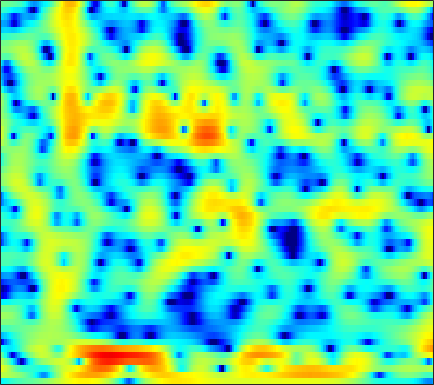

Source data for this figure (header and first rows):
-5.8063, -5.3122, -4.7037, -4.1654, -3.8048, -3.3857, -3.0096, -2.7523, -2.443, -2.1765, -1.9463, -1.8056, -1.6323, -1.46, -1.3292, -1.1392, -0.92568, -0.74659, -0.47481, -0.16753, 0.18691, 0.48271, 0.9043, 1.3533
2.463, 2.345, 2.16, 1.947, 1.766, 1.49, 1.18, 0.9178, 0.5273, 0.08621, -0.4168, -0.8483, -1.511, -2.304, -3.008, -4.127, -5.49, -6.686, -8.454, -9.965, -10.07, -8.912, -6.605, -4.296
4.423, 3.848, 3.018, 2.094, 1.369, 0.3656, -0.6561, -1.395, -2.273, -2.957, -3.388, -3.548, -3.596, -3.585, -3.592, -3.672, -3.856, -4.066, -4.382, -4.582, -4.45, -4.036, -3.116, -1.935
2.574, 1.562, 0.0881, -1.537, -2.896, -4.91, -7.351, -9.626, -13.77, -19.62, -17.57, -13.19, -9.069, -6.252, -4.659, -3.001, -1.732, -0.9878, -0.2012, 0.4193, 0.9588, 1.325, 1.768, 2.181
-0.5316, -2.207, -4.976, -8.708, -12.49, -18.29, -16.13, -12.61, -9.339, -6.997, -5.086, -3.811, -2.251, -0.8425, 0.09143, 1.153, 1.996, 2.47, 2.873, 3.025, 2.951, 2.731, 2.219, 1.498
-4.666, -5.186, -5.759, -6.169, -6.286, -6.098, -5.5, -4.807, -3.655, -2.455, -1.298, -0.474, 0.5347, 1.428, 2.006, 2.638, 3.09, 3.302, 3.397, 3.26, 2.87, 2.382, 1.428, 0.113
-19.57, -15.32, -11.72, -9.314, -7.925, -6.399, -5.125, -4.274, -3.231, -2.294, -1.452, -0.872, -0.1688, 0.4486, 0.8539, 1.307, 1.654, 1.847, 2.016, 2.083, 2.051, 1.974, 1.822, 1.646
-8.354, -7.893, -7.042, -6.084, -5.364, -4.456, -3.619, -3.045, -2.351, -1.722, -1.153, -0.7557, -0.2724, 0.1573, 0.4467, 0.7936, 1.092, 1.283, 1.497, 1.66, 1.771, 1.824, 1.859, 1.852
-2.856, -2.771, -2.604, -2.392, -2.212, -1.969, -1.73, -1.559, -1.35, -1.158, -0.9701, -0.829, -0.6358, -0.422, -0.2461, 0.01296, 0.2976, 0.5196, 0.8121, 1.087, 1.326, 1.473, 1.614, 1.679
0.01309, -0.004581, -0.04626, -0.1075, -0.175, -0.3086, -0.495, -0.6727, -0.9645, -1.31, -1.693, -1.984, -2.316, -2.494, -2.475, -2.217, -1.713, -1.225, -0.5148, 0.1852, 0.8136, 1.209, 1.615, 1.87
1.256, 1.227, 1.137, 0.9859, 0.817, 0.506, 0.06456, -0.3717, -1.128, -2.143, -3.502, -4.827, -7.108, -9.951, -11.69, -10.73, -7.442, -5.15, -2.696, -0.825, 0.5916, 1.404, 2.198, 2.703
-0.4379, -0.4244, -0.4256, -0.4657, -0.5425, -0.7044, -0.985, -1.294, -1.861, -2.652, -3.691, -4.648, -6.155, -7.667, -8.3, -7.714, -5.791, -4.12, -2.048, -0.2804, 1.144, 1.995, 2.854, 3.41
-5.641, -5.629, -5.444, -5.123, -4.828, -4.449, -4.154, -4.014, -3.961, -4.042, -4.214, -4.355, -4.507, -4.474, -4.258, -3.709, -2.861, -2.062, -0.8735, 0.3449, 1.486, 2.246, 3.096, 3.709
-16.45, -17.28, -15.89, -13.29, -11.49, -9.684, -8.429, -7.784, -7.271, -7.085, -7.203, -7.412, -7.763, -8.015, -7.982, -7.367, -6.067, -4.769, -2.886, -1.062, 0.5754, 1.647, 2.857, 3.795
-19.34, -19.97, -18.54, -16.03, -14.26, -12.43, -11.21, -10.64, -10.29, -10.32, -10.77, -11.46, -13.01, -16.15, -21.06, -32.53, -15.66, -10.73, -6.347, -3.185, -0.7488, 0.7298, 2.322, 3.555
-14.67, -13.98, -13.21, -12.57, -12.2, -11.97, -11.99, -12.21, -12.68, -13.19, -13.46, -13.39, -13.1, -12.47, -11.79, -10.44, -8.502, -6.765, -4.388, -2.199, -0.2813, 0.9613, 2.353, 3.454
-10.14, -9.692, -9.357, -9.288, -9.465, -10.09, -11.28, -12.67, -15.55, -20.97, -30.18, -21.96, -15.21, -11.2, -8.956, -6.567, -4.507, -3.116, -1.445, 0.02932, 1.312, 2.125, 3.019, 3.706
-5.038, -4.96, -4.968, -5.153, -5.418, -5.934, -6.695, -7.365, -8.333, -9.132, -9.228, -8.679, -7.223, -5.429, -4.111, -2.477, -0.9825, 0.02175, 1.178, 2.139, 2.897, 3.312, 3.655, 3.765
-2.191, -2.179, -2.215, -2.324, -2.439, -2.626, -2.83, -2.984, -3.128, -3.129, -2.938, -2.649, -2.058, -1.25, -0.5988, 0.3461, 1.27, 1.909, 2.661, 3.249, 3.611, 3.721, 3.61, 3.145
-2.231, -2.2, -2.159, -2.127, -2.128, -2.199, -2.31, -2.433, -2.602, -2.721, -2.718, -2.579, -2.178, -1.544, -0.9214, 0.04729, 1.031, 1.713, 2.512, 3.119, 3.482, 3.583, 3.462, 2.996
-5.113, -4.948, -4.571, -4.165, -3.929, -3.796, -3.92, -4.192, -4.851, -5.871, -7.133, -7.983, -8.163, -6.814, -5.153, -2.914, -0.9881, 0.2273, 1.532, 2.49, 3.157, 3.465, 3.642, 3.584
-13.9, -11.83, -9.133, -7.191, -6.201, -5.352, -5.069, -5.2, -5.921, -7.404, -9.973, -12.88, -15.8, -11.52, -7.857, -4.283, -1.769, -0.3285, 1.131, 2.182, 2.919, 3.292, 3.583, 3.702
-12.61, -11.02, -8.708, -6.785, -5.729, -4.676, -4.014, -3.752, -3.618, -3.673, -3.771, -3.765, -3.411, -2.675, -1.874, -0.744, 0.3649, 1.09, 1.864, 2.423, 2.753, 2.878, 2.914, 2.826
-5.099, -4.913, -4.475, -3.927, -3.442, -2.866, -2.324, -1.942, -1.451, -0.9606, -0.4626, -0.07025, 0.4522, 1.036, 1.452, 1.952, 2.361, 2.572, 2.699, 2.618, 2.32, 1.958, 1.33, 0.5894
-2.859, -2.886, -2.865, -2.851, -2.775, -2.62, -2.28, -1.876, -1.168, -0.3075, 0.6052, 1.286, 2.103, 2.8, 3.198, 3.6, 3.776, 3.74, 3.456, 2.844, 1.879, 0.8685, -0.9528, -3.364
-3.395, -3.585, -4.02, -4.704, -5.452, -6.48, -7.089, -6.682, -4.926, -2.664, -0.5589, 0.7793, 2.27, 3.35, 3.941, 4.463, 4.649, 4.581, 4.198, 3.455, 2.322, 1.167, -0.846, -3.55
-6.372, -6.343, -6.62, -7.365, -8.484, -11.28, -16.34, -16.69, -9.884, -5.087, -1.858, -0.07062, 1.701, 2.956, 3.631, 4.166, 4.377, 4.338, 4.027, 3.455, 2.607, 1.845, 0.6783, -0.5556
-11.58, -9.859, -7.956, -6.69, -6.012, -5.405, -4.722, -3.988, -2.69, -1.202, 0.2537, 1.213, 2.253, 3.019, 3.404, 3.678, 3.719, 3.595, 3.254, 2.716, 2.008, 1.367, 0.4018, -0.6299
-11.76, -8.923, -5.985, -3.876, -2.66, -1.361, -0.2762, 0.432, 1.246, 1.971, 2.566, 2.903, 3.211, 3.329, 3.285, 3.114, 2.801, 2.491, 2.005, 1.406, 0.7095, 0.04115, -1.041, -2.465
-3.339, -2.482, -1.27, -0.09123, 0.6928, 1.628, 2.367, 2.798, 3.221, 3.456, 3.483, 3.357, 2.997, 2.398, 1.809, 0.8997, -0.07814, -0.728, -1.384, -1.75, -1.975, -2.175, -2.683, -3.617
0.004581, 0.5341, 1.255, 1.928, 2.402, 2.939, 3.327, 3.508, 3.599, 3.457, 3.064, 2.584, 1.625, 0.2669, -1.076, -3.523, -6.798, -9.765, -11.87, -9.409, -6.689, -5.212, -3.979, -3.328
0.2406, 0.7304, 1.359, 1.936, 2.312, 2.696, 2.952, 3.041, 2.982, 2.717, 2.216, 1.665, 0.6587, -0.7119, -2.038, -4.197, -6.885, -8.9, -10.13, -8.7, -6.496, -5.081, -3.609, -2.53
-1.371, -0.7105, 0.1013, 0.8329, 1.282, 1.735, 2.04, 2.156, 2.136, 1.948, 1.571, 1.16, 0.4766, -0.36, -1.071, -2.014, -2.899, -3.399, -3.749, -3.685, -3.272, -2.833, -2.155, -1.464
-3.852, -2.618, -1.262, -0.2216, 0.385, 0.9978, 1.391, 1.558, 1.637, 1.54, 1.286, 0.9912, 0.4919, -0.1035, -0.5815, -1.259, -1.853, -2.231, -2.546, -2.624, -2.463, -2.19, -1.659, -1.031
-4.259, -2.745, -1.258, -0.2499, 0.31, 0.8627, 1.209, 1.367, 1.469, 1.412, 1.208, 0.9584, 0.4541, -0.2205, -0.8337, -1.76, -2.759, -3.476, -4.251, -4.602, -4.39, -3.876, -2.902, -1.756
-0.6016, -0.2072, 0.1212, 0.3181, 0.3855, 0.437, 0.5442, 0.665, 0.8099, 0.9213, 0.8772, 0.7106, 0.2473, -0.5428, -1.399, -2.919, -5.042, -7.111, -10.69, -13.98, -12.33, -9.516, -6.331, -3.772
2.402, 1.791, 0.723, -0.5978, -1.691, -2.922, -3.224, -2.75, -1.699, -0.6895, -0.02257, 0.1784, 0.1077, -0.4249, -1.104, -2.536, -4.489, -6.401, -9.395, -11.82, -11.47, -9.981, -7.846, -5.705
3.809, 2.656, 0.6401, -2.359, -5.669, -13.77, -18, -9.757, -4.956, -2.463, -1.06, -0.4643, -0.16, -0.2782, -0.6219, -1.286, -2.287, -3.141, -4.425, -5.805, -7.344, -9.014, -12.46, -15.93
3.269, 2.364, 0.9302, -0.7249, -1.987, -3.436, -4.103, -4.064, -3.567, -3.001, -2.595, -2.396, -2.36, -2.473, -2.66, -2.924, -3.257, -3.552, -3.981, -4.553, -5.353, -6.046, -6.936, -6.75
2.026, 1.439, 0.5088, -0.5082, -1.274, -2.191, -3.021, -3.51, -4.032, -4.525, -5.035, -5.496, -6.184, -6.795, -7.123, -7.259, -6.819, -6.303, -5.474, -4.646, -3.914, -3.326, -2.5, -1.466
1.099, 0.5426, -0.4284, -1.552, -2.45, -3.632, -4.719, -5.423, -6.238, -6.965, -7.795, -8.723, -10.41, -13.33, -16.23, -18.57, -13.99, -10.78, -7.551, -5.244, -3.446, -2.315, -1.002, 0.2082
0.8272, -0.003222, -1.431, -3.199, -4.781, -7.175, -9.361, -10.47, -10.62, -9.951, -9.424, -9.353, -9.871, -10.98, -12.01, -12.21, -10.11, -8.113, -5.71, -3.77, -2.282, -1.389, -0.3533, 0.6155
1.366, 0.2766, -1.486, -3.763, -5.936, -9.749, -16.14, -22.51, -15.8, -10.8, -8.033, -6.649, -5.492, -4.591, -4.049, -3.387, -2.616, -2.017, -1.325, -0.815, -0.6339, -0.7087, -0.99, -1.226
0.8214, -0.3598, -2.01, -3.738, -4.939, -6.396, -7.211, -7.364, -6.724, -5.489, -4.011, -3.014, -1.767, -0.7739, -0.1177, 0.5758, 1.048, 1.284, 1.371, 1.07, 0.2809, -0.7847, -3.3, -8.512
-3.049, -4.668, -6.984, -9.061, -10.06, -10.16, -9.181, -8.079, -6.496, -4.929, -3.463, -2.447, -1.242, -0.2721, 0.3264, 0.9765, 1.405, 1.581, 1.619, 1.401, 0.9348, 0.4117, -0.426, -1.161
-7.113, -9.317, -13.24, -19.66, -31.2, -21.07, -14.25, -11.21, -8.215, -5.939, -4.131, -2.984, -1.738, -0.7283, -0.1403, 0.4748, 0.9131, 1.119, 1.259, 1.299, 1.25, 1.195, 1.178, 1.284
-8.5, -10.17, -12.21, -13.46, -13.66, -12.67, -10.81, -9.125, -6.98, -5.047, -3.421, -2.417, -1.311, -0.4497, 0.04624, 0.5008, 0.7833, 0.9026, 0.9684, 0.9732, 0.9684, 1.003, 1.125, 1.379
-9.486, -12.24, -15.98, -16.13, -13.79, -10.47, -7.771, -6.032, -4.075, -2.462, -1.17, -0.3885, 0.3968, 0.9112, 1.137, 1.227, 1.103, 0.9085, 0.5521, 0.1281, -0.2358, -0.41, -0.432, -0.1326
-6.133, -8.267, -11.02, -10.88, -8.885, -5.935, -3.537, -2.077, -0.4936, 0.7173, 1.604, 2.074, 2.432, 2.481, 2.312, 1.847, 1.077, 0.3153, -0.9265, -2.396, -3.985, -5.138, -6.16, -5.857
-1.294, -1.675, -1.922, -1.769, -1.384, -0.6167, 0.282, 0.9334, 1.711, 2.304, 2.685, 2.804, 2.712, 2.313, 1.782, 0.7489, -0.7109, -2.137, -4.515, -7.4, -10.8, -13.89, -20.42, -22.83
0.05802, 0.1136, 0.2455, 0.4447, 0.6659, 1.004, 1.397, 1.679, 1.999, 2.216, 2.28, 2.195, 1.881, 1.287, 0.6296, -0.6319, -2.416, -4.172, -7.345, -12, -19.99, -27.12, -17.94, -12.5
-0.8279, -0.6333, -0.4065, -0.1708, 0.008947, 0.2601, 0.5019, 0.6804, 0.8872, 1.039, 1.089, 1.045, 0.8458, 0.4353, -0.03326, -0.8805, -2.038, -3.131, -4.845, -6.721, -8.289, -8.639, -7.665, -5.681
-3.708, -3.446, -3.171, -2.956, -2.836, -2.654, -2.456, -2.263, -1.96, -1.641, -1.348, -1.168, -1.023, -0.9949, -1.062, -1.247, -1.516, -1.766, -2.085, -2.31, -2.313, -2.1, -1.519, -0.6363
-7.52, -7.128, -6.92, -7.057, -7.272, -7.558, -7.542, -7.265, -6.577, -5.724, -4.877, -4.322, -3.703, -3.193, -2.862, -2.495, -2.148, -1.869, -1.477, -1.026, -0.4784, -0.00998, 0.7067, 1.498
-9.315, -9.033, -9.447, -10.77, -12.42, -15.66, -18.31, -16.82, -13.11, -10.31, -8.449, -7.472, -6.539, -5.851, -5.383, -4.743, -4.017, -3.385, -2.465, -1.483, -0.4903, 0.2481, 1.227, 2.174
-6.809, -7.04, -7.865, -9.301, -10.9, -13.53, -15.27, -14.61, -12.38, -10.47, -9.379, -8.992, -8.979, -9.303, -9.509, -9.157, -7.957, -6.721, -4.907, -3.177, -1.619, -0.5404, 0.7681, 1.974
-2.878, -3.232, -3.761, -4.407, -4.919, -5.603, -6.077, -6.281, -6.478, -6.754, -7.385, -8.275, -10.29, -13.9, -18.92, -28.03, -15.38, -11.24, -7.737, -5.295, -3.363, -2.119, -0.6369, 0.7579
-0.6065, -0.8001, -0.9475, -1.071, -1.153, -1.288, -1.527, -1.757, -2.172, -2.811, -3.72, -4.647, -6.179, -7.965, -9.235, -10.07, -9.653, -8.908, -7.771, -6.738, -5.761, -5.01, -3.858, -2.501
